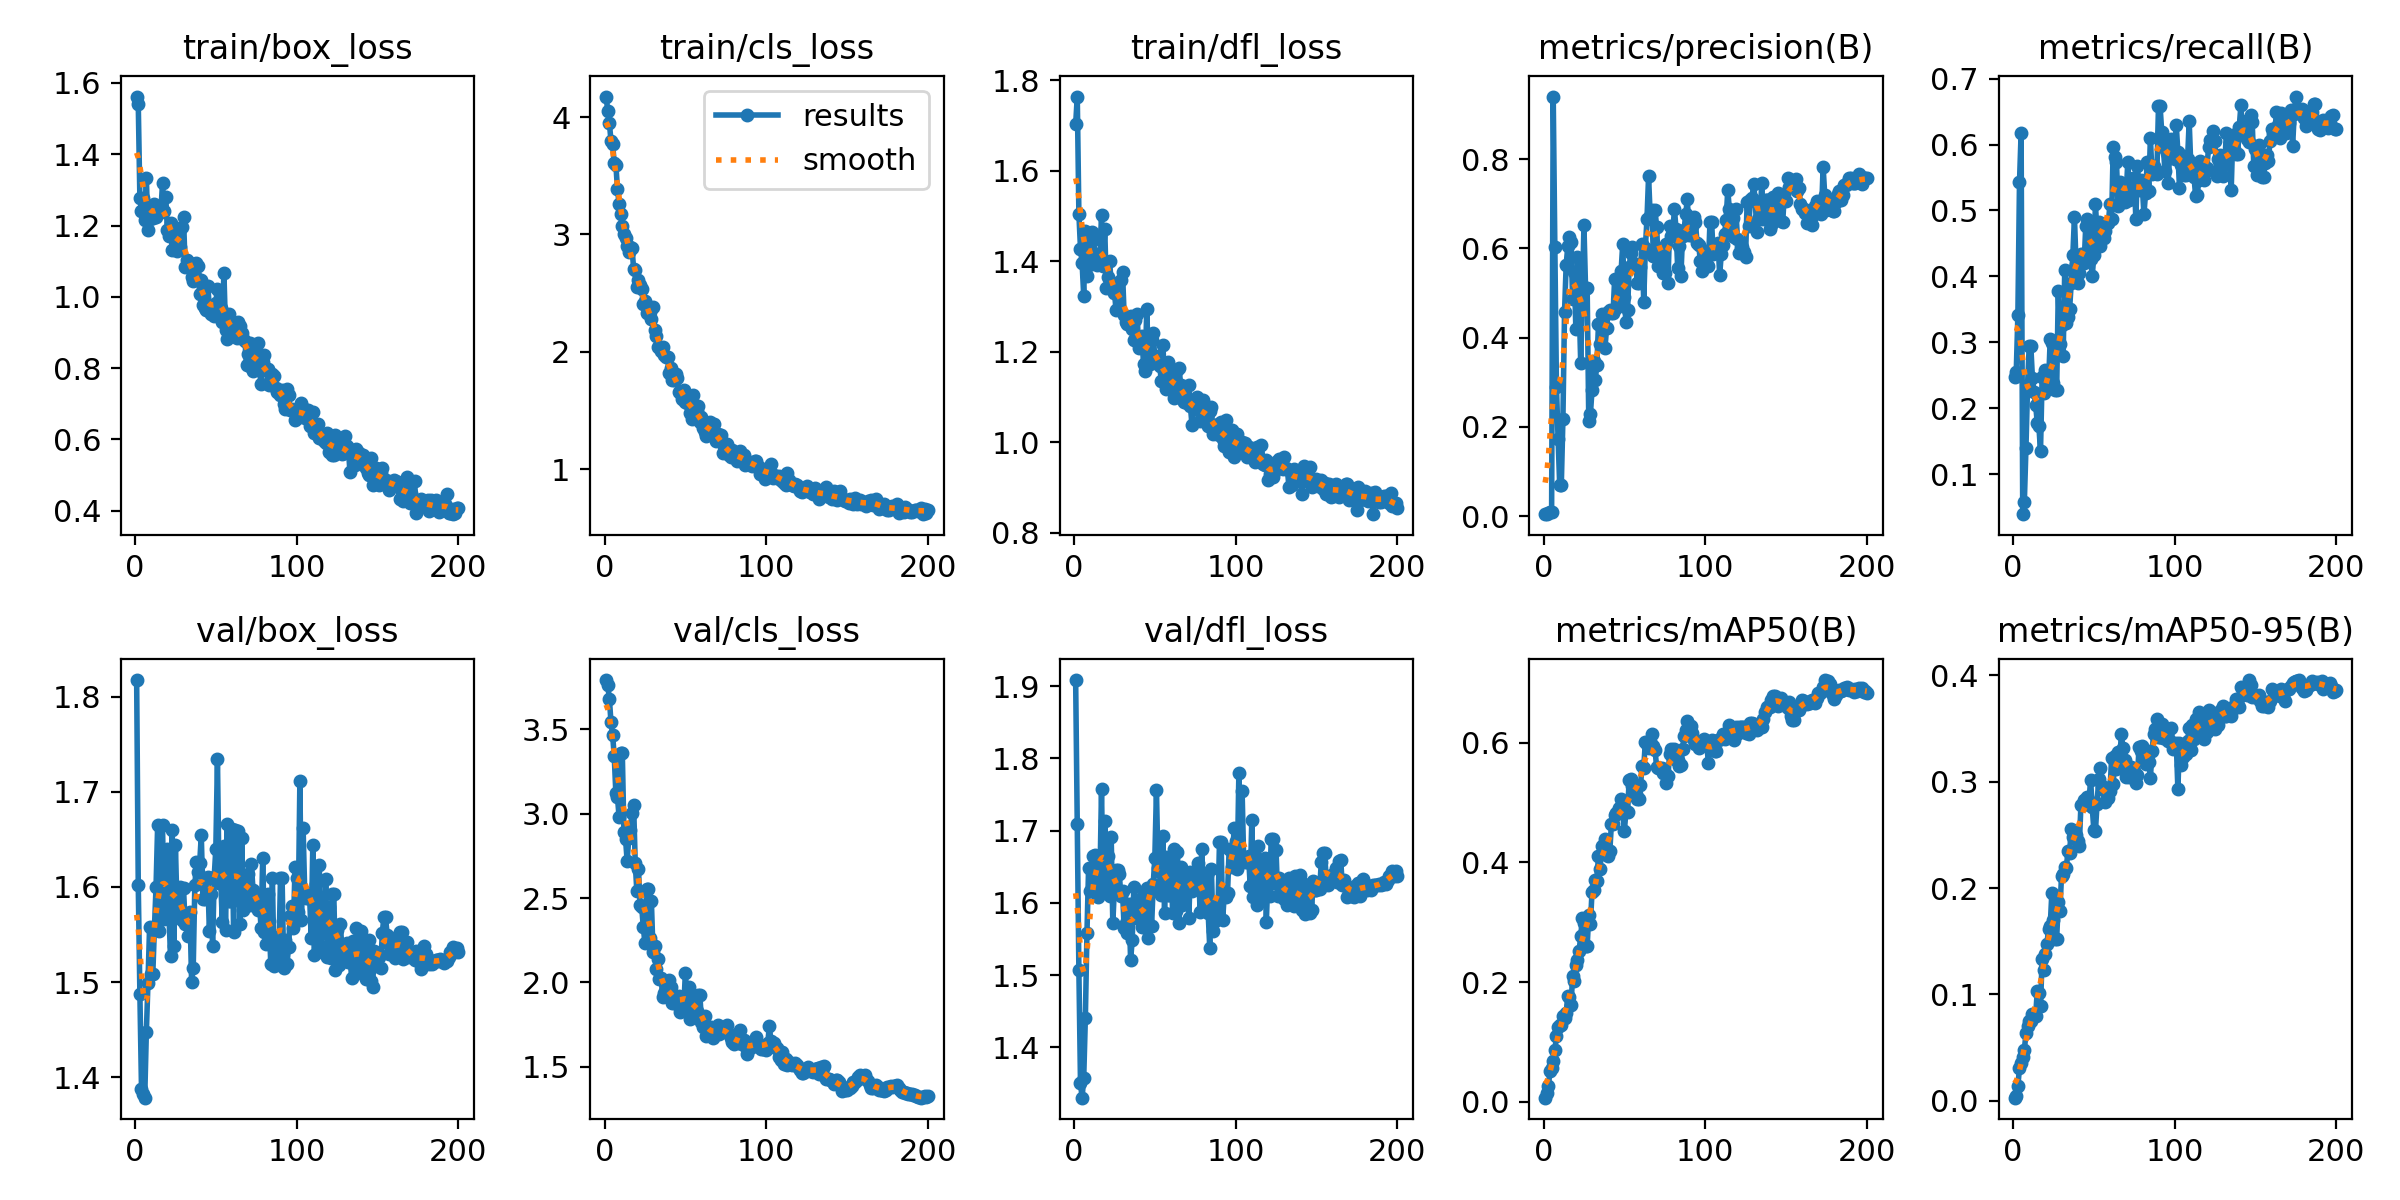

The data file committed next to this chart (first rows):
epoch, time, train/box_loss, train/cls_loss, train/dfl_loss, metrics/precision(B), metrics/recall(B), metrics/mAP50(B), metrics/mAP50-95(B), val/box_loss, val/cls_loss, val/dfl_loss, lr/pg0, lr/pg1, lr/pg2
1, 2.904, 1.562, 4.175, 1.702, 0.00467, 0.2483, 0.0067, 0.00279, 1.818, 3.793, 1.908, 0.0874, 0.0014, 0.0014
2, 5.015, 1.541, 4.049, 1.764, 0.00591, 0.2558, 0.01401, 0.00456, 1.602, 3.761, 1.709, 0.07389, 0.002886, 0.002886
3, 7.045, 1.277, 3.951, 1.505, 0.00826, 0.3414, 0.02591, 0.01386, 1.488, 3.681, 1.507, 0.06036, 0.004356, 0.004356
4, 9.232, 1.242, 3.795, 1.428, 0.00983, 0.5429, 0.05128, 0.03091, 1.388, 3.542, 1.35, 0.04681, 0.005812, 0.005812
5, 11.3, 1.278, 3.771, 1.396, 0.00978, 0.6178, 0.05681, 0.03516, 1.383, 3.468, 1.33, 0.03325, 0.007253, 0.007253
6, 13.5, 1.214, 3.609, 1.323, 0.9399, 0.03957, 0.06785, 0.04081, 1.378, 3.342, 1.358, 0.01968, 0.00868, 0.00868
7, 15.71, 1.333, 3.595, 1.466, 0.602, 0.05792, 0.08616, 0.04776, 1.447, 3.123, 1.44, 0.009703, 0.009703, 0.009703
8, 17.77, 1.188, 3.389, 1.368, 0.2892, 0.1406, 0.1091, 0.06318, 1.499, 3.099, 1.559, 0.009654, 0.009654, 0.009654
9, 19.88, 1.218, 3.255, 1.391, 0.1738, 0.2347, 0.1245, 0.07051, 1.558, 2.982, 1.648, 0.009604, 0.009604, 0.009604
10, 21.93, 1.246, 3.174, 1.449, 0.07, 0.295, 0.1289, 0.0746, 1.509, 3.36, 1.617, 0.009555, 0.009555, 0.009555
11, 23.92, 1.222, 3.075, 1.464, 0.07, 0.295, 0.1289, 0.0746, 1.509, 3.36, 1.617, 0.009505, 0.009505, 0.009505
12, 25.96, 1.262, 3.001, 1.447, 0.2189, 0.246, 0.1439, 0.08111, 1.557, 2.892, 1.665, 0.009456, 0.009456, 0.009456
13, 28, 1.225, 2.972, 1.416, 0.4577, 0.2252, 0.1397, 0.07931, 1.6, 2.851, 1.667, 0.009406, 0.009406, 0.009406
14, 30.14, 1.249, 2.903, 1.392, 0.5628, 0.2045, 0.1476, 0.08007, 1.665, 2.72, 1.654, 0.009357, 0.009357, 0.009357
15, 32.18, 1.235, 2.846, 1.416, 0.6044, 0.1785, 0.1764, 0.103, 1.553, 2.855, 1.607, 0.009307, 0.009307, 0.009307
16, 34.33, 1.24, 2.891, 1.403, 0.6244, 0.1728, 0.1746, 0.1015, 1.608, 2.907, 1.629, 0.009258, 0.009258, 0.009258
17, 36.38, 1.319, 2.887, 1.503, 0.6133, 0.1349, 0.1613, 0.08906, 1.665, 3.002, 1.757, 0.009208, 0.009208, 0.009208
18, 38.59, 1.24, 2.708, 1.388, 0.4861, 0.2472, 0.2098, 0.1335, 1.566, 3.052, 1.617, 0.009158, 0.009158, 0.009158
19, 40.65, 1.281, 2.694, 1.472, 0.5479, 0.224, 0.2011, 0.1234, 1.62, 2.709, 1.713, 0.009109, 0.009109, 0.009109
20, 42.65, 1.188, 2.548, 1.342, 0.4203, 0.258, 0.2278, 0.1376, 1.64, 2.54, 1.673, 0.009059, 0.009059, 0.009059
21, 44.85, 1.169, 2.609, 1.365, 0.5795, 0.2298, 0.2365, 0.1477, 1.568, 2.674, 1.664, 0.00901, 0.00901, 0.00901
22, 46.92, 1.207, 2.569, 1.4, 0.4819, 0.2394, 0.2521, 0.1618, 1.527, 2.46, 1.609, 0.00896, 0.00896, 0.00896
23, 49.04, 1.13, 2.537, 1.351, 0.3434, 0.3045, 0.2762, 0.164, 1.66, 2.446, 1.691, 0.008911, 0.008911, 0.008911
24, 51.12, 1.169, 2.404, 1.353, 0.4837, 0.2994, 0.3067, 0.195, 1.538, 2.327, 1.572, 0.008861, 0.008861, 0.008861
25, 53.33, 1.166, 2.43, 1.331, 0.6515, 0.2384, 0.2994, 0.1698, 1.644, 2.232, 1.621, 0.008812, 0.008812, 0.008812
26, 55.48, 1.129, 2.331, 1.293, 0.5109, 0.2275, 0.2605, 0.1525, 1.576, 2.556, 1.646, 0.008762, 0.008762, 0.008762
27, 57.48, 1.184, 2.383, 1.327, 0.5109, 0.2275, 0.2605, 0.1525, 1.576, 2.556, 1.646, 0.008713, 0.008713, 0.008713
28, 59.58, 1.139, 2.341, 1.294, 0.2127, 0.3775, 0.3126, 0.187, 1.6, 2.266, 1.641, 0.008663, 0.008663, 0.008663
29, 61.65, 1.197, 2.275, 1.358, 0.2287, 0.2983, 0.2966, 0.1787, 1.565, 2.481, 1.609, 0.008614, 0.008614, 0.008614
30, 63.78, 1.223, 2.38, 1.376, 0.2823, 0.3257, 0.3508, 0.2114, 1.599, 2.18, 1.616, 0.008564, 0.008564, 0.008564
31, 65.84, 1.084, 2.189, 1.281, 0.3474, 0.2796, 0.3542, 0.2128, 1.561, 2.216, 1.566, 0.008515, 0.008515, 0.008515
32, 67.82, 1.104, 2.132, 1.266, 0.3053, 0.41, 0.3704, 0.2195, 1.567, 2.079, 1.572, 0.008466, 0.008466, 0.008466
33, 69.88, 1.094, 2.042, 1.261, 0.3388, 0.3301, 0.3697, 0.2192, 1.549, 2.139, 1.558, 0.008416, 0.008416, 0.008416
34, 71.97, 1.095, 2.04, 1.275, 0.4301, 0.3381, 0.4115, 0.235, 1.574, 2.023, 1.599, 0.008367, 0.008367, 0.008367
35, 74.11, 1.057, 2.004, 1.28, 0.3847, 0.35, 0.389, 0.2326, 1.501, 2.028, 1.521, 0.008317, 0.008317, 0.008317
36, 76.19, 1.044, 2.041, 1.251, 0.4536, 0.3894, 0.4278, 0.2558, 1.514, 1.914, 1.548, 0.008268, 0.008268, 0.008268
37, 78.37, 1.058, 1.973, 1.226, 0.4202, 0.432, 0.4277, 0.2477, 1.602, 1.939, 1.622, 0.008218, 0.008218, 0.008218
38, 80.39, 1.095, 1.951, 1.27, 0.3757, 0.49, 0.4387, 0.2524, 1.626, 1.961, 1.602, 0.008169, 0.008169, 0.008169
39, 82.39, 1.088, 1.958, 1.283, 0.4211, 0.4183, 0.422, 0.2495, 1.616, 1.94, 1.578, 0.008119, 0.008119, 0.008119
40, 84.45, 1.008, 1.815, 1.209, 0.4569, 0.3905, 0.4101, 0.2445, 1.625, 2.012, 1.583, 0.00807, 0.00807, 0.00807
41, 86.59, 1.046, 1.857, 1.23, 0.462, 0.4049, 0.4187, 0.2399, 1.655, 1.976, 1.606, 0.00802, 0.00802, 0.00802
42, 88.58, 0.9763, 1.763, 1.234, 0.4547, 0.4334, 0.4643, 0.2777, 1.587, 1.875, 1.567, 0.007971, 0.007971, 0.007971
43, 90.58, 0.9674, 1.761, 1.173, 0.4547, 0.4334, 0.4643, 0.2777, 1.587, 1.875, 1.567, 0.007921, 0.007921, 0.007921
44, 92.62, 0.9641, 1.809, 1.157, 0.5303, 0.4197, 0.4801, 0.2826, 1.607, 1.878, 1.616, 0.007872, 0.007872, 0.007872
45, 94.67, 1.031, 1.775, 1.294, 0.4661, 0.4766, 0.4824, 0.2842, 1.611, 1.905, 1.621, 0.007822, 0.007822, 0.007822
46, 96.73, 0.9718, 1.655, 1.182, 0.4812, 0.4873, 0.4829, 0.2858, 1.553, 1.921, 1.552, 0.007772, 0.007772, 0.007772
47, 98.81, 0.9514, 1.657, 1.172, 0.4757, 0.4784, 0.4904, 0.2815, 1.592, 1.826, 1.617, 0.007723, 0.007723, 0.007723
48, 100.8, 0.9608, 1.6, 1.225, 0.549, 0.427, 0.5066, 0.3019, 1.538, 1.885, 1.567, 0.007673, 0.007673, 0.007673
49, 102.9, 0.947, 1.674, 1.241, 0.6096, 0.4, 0.4829, 0.2759, 1.611, 1.842, 1.626, 0.007624, 0.007624, 0.007624
50, 104.9, 0.9837, 1.568, 1.182, 0.4902, 0.4321, 0.4519, 0.2551, 1.64, 2.055, 1.663, 0.007574, 0.007574, 0.007574
51, 106.9, 1.022, 1.561, 1.181, 0.4343, 0.5094, 0.4857, 0.2541, 1.735, 1.914, 1.756, 0.007525, 0.007525, 0.007525
52, 108.9, 1.015, 1.621, 1.19, 0.4614, 0.4631, 0.4842, 0.2795, 1.605, 1.975, 1.648, 0.007476, 0.007476, 0.007476
53, 111, 0.9683, 1.479, 1.169, 0.5588, 0.4824, 0.5377, 0.3024, 1.608, 1.784, 1.643, 0.007426, 0.007426, 0.007426
54, 113.1, 0.9286, 1.424, 1.136, 0.5889, 0.4465, 0.5399, 0.3132, 1.563, 1.893, 1.611, 0.007377, 0.007377, 0.007377
55, 115.1, 1.068, 1.631, 1.214, 0.6037, 0.4623, 0.5282, 0.2961, 1.643, 1.82, 1.692, 0.007327, 0.007327, 0.007327
56, 117.2, 0.9075, 1.455, 1.135, 0.5599, 0.4581, 0.5155, 0.2926, 1.554, 1.839, 1.587, 0.007278, 0.007278, 0.007278
57, 119.5, 0.8827, 1.492, 1.117, 0.5654, 0.4695, 0.5142, 0.2808, 1.666, 1.831, 1.664, 0.007228, 0.007228, 0.007228
58, 121.5, 0.9505, 1.541, 1.176, 0.522, 0.4812, 0.5063, 0.2849, 1.586, 1.925, 1.612, 0.007178, 0.007178, 0.007178
59, 123.7, 0.8979, 1.398, 1.151, 0.522, 0.4812, 0.5063, 0.2849, 1.586, 1.925, 1.612, 0.007129, 0.007129, 0.007129
60, 125.9, 0.9163, 1.44, 1.129, 0.5582, 0.5104, 0.5297, 0.2916, 1.66, 1.766, 1.661, 0.007079, 0.007079, 0.007079
... 140 more rows
